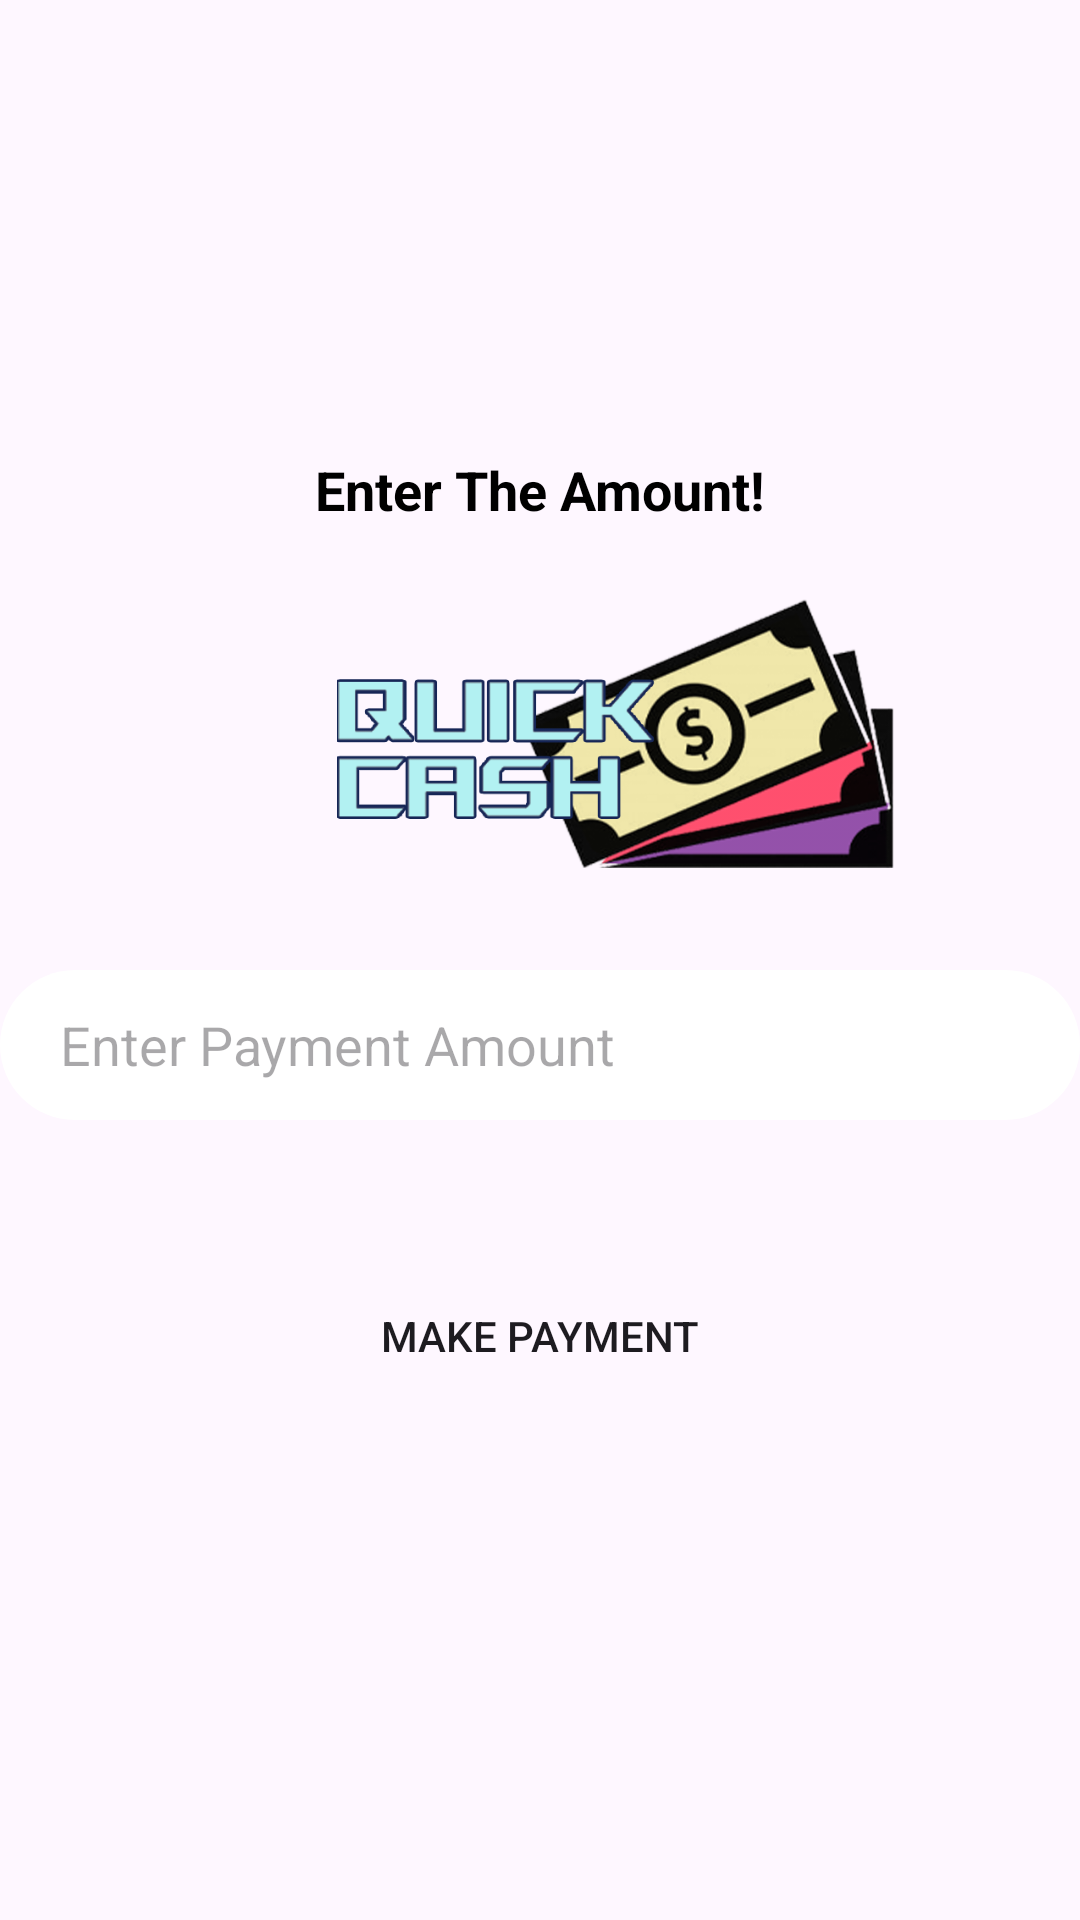

Produce the Android XML layout that renders to this screen, including the resource entries it uses.
<!-- AndroidManifest.xml: application theme Theme.Csci3130_w24_group20_Quick_Cash -->
<!-- res/layout/fragment_payment_integration.xml -->
<?xml version="1.0" encoding="utf-8"?>
<androidx.constraintlayout.widget.ConstraintLayout
xmlns:android="http://schemas.android.com/apk/res/android"
    xmlns:tools="http://schemas.android.com/tools"
    xmlns:app="http://schemas.android.com/apk/res-auto"
    android:layout_width="match_parent"
    android:layout_height="match_parent"
    tools:context=".BaseEmployerActivity.EmployerFragments.PaymentIntegrationFragment">

    <ImageView
        android:id="@+id/imageView4"
        android:layout_width="169dp"
        android:layout_height="127dp"
        android:layout_marginEnd="206dp"
        android:src="@drawable/shape"
        app:layout_constraintEnd_toEndOf="parent"
        app:layout_constraintHorizontal_bias="0.0"
        app:layout_constraintStart_toStartOf="parent"
        app:layout_constraintTop_toTopOf="parent" />

    <TextView
        android:id="@+id/paymentLabel"
        android:layout_width="match_parent"
        android:layout_height="wrap_content"
        android:layout_marginTop="24dp"
        android:layout_marginBottom="10dp"
        android:text="Enter The Amount!"
        android:textAlignment="center"
        android:textColor="@color/black"
        android:textSize="18sp"
        android:textStyle="bold"
        app:layout_constraintBottom_toTopOf="@+id/quickCashLogo"
        app:layout_constraintEnd_toEndOf="parent"
        app:layout_constraintHorizontal_bias="0.0"
        app:layout_constraintStart_toStartOf="parent"
        app:layout_constraintTop_toBottomOf="@+id/imageView4" />

    <ImageView
        android:id="@+id/quickCashLogo"
        android:layout_width="201dp"
        android:layout_height="92dp"
        android:layout_gravity="center_horizontal"
        android:layout_marginStart="105dp"
        android:layout_marginTop="24dp"
        android:layout_marginEnd="105dp"
        android:src="@drawable/login_draw"
        app:layout_constraintEnd_toEndOf="parent"
        app:layout_constraintHorizontal_bias="0.0"
        app:layout_constraintStart_toStartOf="parent"
        app:layout_constraintTop_toBottomOf="@+id/paymentLabel" />

    <EditText
        android:id="@+id/enterAmtET"
        android:layout_width="wrap_content"
        android:layout_height="wrap_content"
        android:layout_alignParentStart="true"
        android:layout_marginTop="32dp"
        android:background="@drawable/input"
        android:hint="Enter Payment Amount"
        android:inputType="numberDecimal"
        android:paddingLeft="20dp"
        app:layout_constraintEnd_toEndOf="parent"
        app:layout_constraintStart_toStartOf="parent"
        app:layout_constraintTop_toBottomOf="@+id/quickCashLogo"
        tools:ignore="Autofill" />

    <Button
        android:id="@+id/payNowBtn"
        android:layout_width="wrap_content"
        android:layout_height="wrap_content"
        android:layout_below="@id/enterAmtET"
        android:layout_centerHorizontal="true"
        android:layout_marginTop="48dp"
        android:background="@drawable/login_btn"
        android:text="Make Payment"
        app:layout_constraintEnd_toEndOf="parent"
        app:layout_constraintStart_toStartOf="parent"
        app:layout_constraintTop_toBottomOf="@id/enterAmtET" />

    <TextView
        android:id="@+id/paymentStatusTV"
        android:layout_width="match_parent"
        android:layout_height="wrap_content"
        android:layout_below="@id/payNowBtn"
        android:layout_marginStart="16dp"
        android:layout_marginTop="16dp"
        android:layout_marginEnd="16dp"
        android:textAlignment="center"
        app:layout_constraintTop_toBottomOf="@id/payNowBtn"
        android:textAppearance="@style/TextAppearance.AppCompat.Medium" />
</androidx.constraintlayout.widget.ConstraintLayout>
<!-- resources referenced by this layout -->
<resources>
  <color name="black">#FF000000</color>
  <!-- drawable input (drawable) -->
  <vector
      xmlns:android="http://schemas.android.com/apk/res/android"
      xmlns:aapt="http://schemas.android.com/aapt"
      android:width="360dp"
      android:height="50dp"
      android:viewportWidth="360"
      android:viewportHeight="50"
      >
  
      <group>
  
          <clip-path
              android:pathData="M25 0H335C348.807 0 360 11.1929 360 25C360 38.8071 348.807 50 335 50H25C11.1929 50 0 38.8071 0 25C0 11.1929 11.1929 0 25 0Z"
              />
  
          <path
              android:pathData="M0 0V50H360V0"
              android:fillColor="#FFFFFF"
              />
  
      </group>
  
  </vector>
  <!-- drawable login_draw: png bitmap (drawable, 143266 bytes) -->
  <style name="Theme.Csci3130_w24_group20_Quick_Cash" parent="Base.Theme.Csci3130_w24_group20_Quick_Cash" />
  <style name="Base.Theme.Csci3130_w24_group20_Quick_Cash" parent="Theme.Material3.DayNight.NoActionBar">
          
          
      </style>
</resources>
